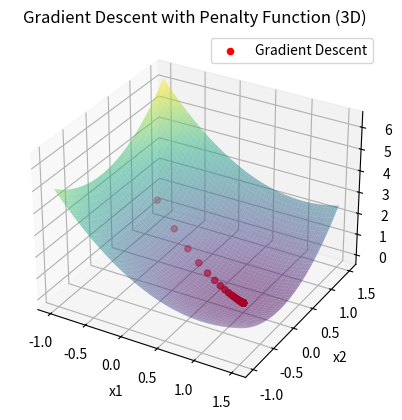

Python code for this plot:
import numpy as np
import matplotlib.pyplot as plt
from scipy.optimize import approx_fprime


def objective_function(x):
    return x[0]**2 + x[1]**2 - 2*x[0] + 1


def constraint1(x):
    return x[0] + x[1] - 1


def constraint2(x):
    return 2*x[0] - x[1] - 3


def penalty_function(x, constraints, penalty_param):
    penalty = 0
    for constraint in constraints:
        penalty += max(0, constraint(x))**2
    return penalty_param * penalty


def gradient_descent(initial_x, learning_rate, iterations, penalty_param):
    x = np.array(initial_x, dtype=float)
    history = [x.copy()]

    for _ in range(iterations):
        gradient = approx_fprime(x, objective_function, epsilon=1e-8)

        constraint_gradients = []
        for constraint in constraints:
            constraint_gradients.append(
                approx_fprime(x, constraint, epsilon=1e-8))

        total_gradient = gradient + 2 * penalty_param * \
            np.sum([max(0, constraint(x)) * np.array(gradient)
                   for constraint in constraints], axis=0)
        x = x - learning_rate * total_gradient

        history.append(x.copy())

    return np.array(history)


# 初始点
initial_point = [-0.5, 0.5]

# 学习率
learning_rate = 0.1

# 迭代次数
iterations = 50

# 罚参数
penalty_param = 10.0

# 约束条件
constraints = [constraint1, constraint2]

# 使用梯度下降法求解带有罚函数的优化问题
history = gradient_descent(
    initial_point, learning_rate, iterations, penalty_param)

print(history)

# 绘制梯度下降过程的三维图
fig = plt.figure()
ax = fig.add_subplot(111, projection='3d')

x_vals = np.linspace(-1, 1.5, 100)
y_vals = np.linspace(-1, 1.5, 100)
X, Y = np.meshgrid(x_vals, y_vals)
Z = X**2 + Y**2 - 2*X + 1

ax.plot_surface(X, Y, Z, alpha=0.5, cmap='viridis')
ax.scatter(history[:, 0], history[:, 1], objective_function(
    history.T), c='red', marker='o', label='Gradient Descent')
ax.set_title('Gradient Descent with Penalty Function (3D)')
ax.set_xlabel('x1')
ax.set_ylabel('x2')
ax.set_zlabel('Objective Function')
ax.legend()

plt.show()
